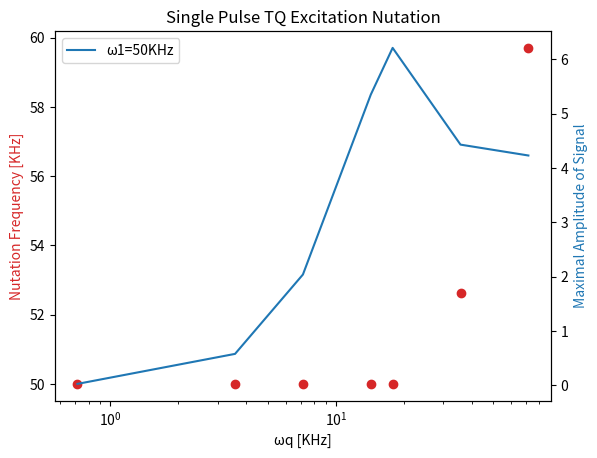

The script that saved this image:
import numpy as np
from matplotlib import pyplot as plt, colors
import pandas as pd

#Cs - w1=50KHz
amplitudes = np.array([0.028, 0.58, 2.04, 5.35, 6.21, 4.43, 4.23])
freq = np.array([50, 50, 50, 50, 50, 52.631, 59.701])
CQ = np.array([10, 50, 100, 200, 250, 500, 1000])

# Na - w1=50KHz
#CQ = np.array([10000, 50000, 100000, 250000])
#amplitudes = np.array([0.024, 0.58, 1.272, 1.294])
#freq = np.array([50000, 50000, 52631, 55928])

WQ = CQ/14
w1 = 50000
fig, ax1 = plt.subplots()
ax1.set_xscale("log")

color = 'tab:red'
plt.title("Single Pulse TQ Excitation Nutation")
ax1.set_xlabel("\u03C9q [KHz]")
ax1.set_ylabel("Nutation Frequency [KHz]", color=color)
ax1.scatter(WQ, freq, color=color)

ax2 = ax1.twinx()
color = 'tab:blue'
ax2.set_ylabel("Maximal Amplitude of Signal", color=color)
ax2.plot(WQ, amplitudes, color=color)

plt.legend(["\u03C91=50KHz"], loc="upper left")

plt.savefig("final-graph-Cs")
plt.show()